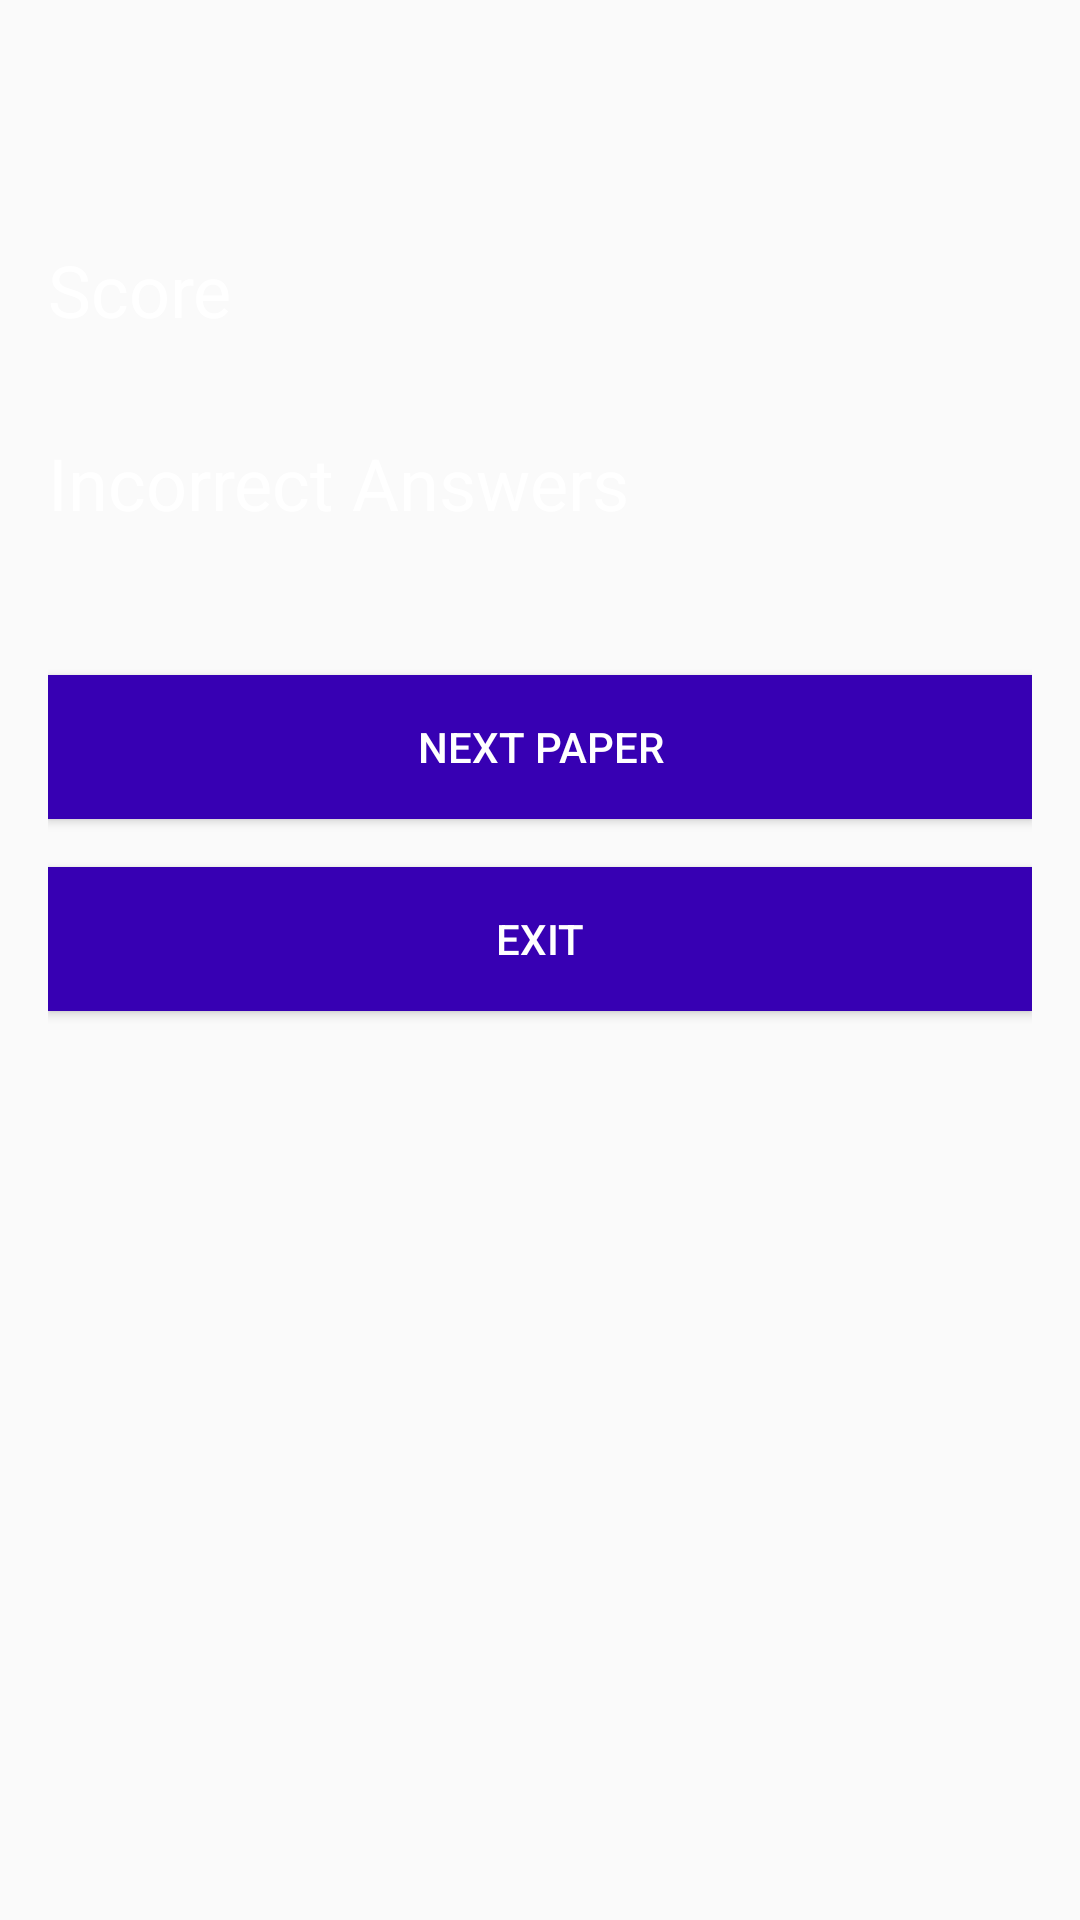

The Android layout XML behind this screen, and the referenced resources:
<!-- AndroidManifest.xml: application theme Theme.Quizapp19 -->
<!-- res/layout/activity_results.xml -->
<?xml version="1.0" encoding="utf-8"?>
<ScrollView xmlns:android="http://schemas.android.com/apk/res/android"
    xmlns:app="http://schemas.android.com/apk/res-auto"
    xmlns:tools="http://schemas.android.com/tools"
    android:layout_width="match_parent"
    android:layout_height="match_parent"
    android:background="@drawable/background"
    android:fillViewport="true"
    tools:context=".ResultsActivity">

    <LinearLayout
        android:layout_width="match_parent"
        android:layout_height="wrap_content"
        android:orientation="vertical"
        android:padding="16dp"
        >

        <TextView
            android:id="@+id/gradeTextView"
            android:layout_width="wrap_content"
            android:layout_height="wrap_content"
            android:text=""
            android:textColor="@android:color/black"
            android:layout_gravity="center_horizontal"
            android:textSize="48sp" />

        <TextView
            android:id="@+id/scoreTextView"
            android:layout_width="wrap_content"
            android:layout_height="wrap_content"
            android:text="Score"
            android:textColor="@color/background"
            android:textSize="24sp" />


        <TextView
            android:id="@+id/incorrectAnswersTextView"
            android:layout_width="wrap_content"
            android:layout_height="wrap_content"
            android:layout_marginTop="32dp"
            android:text="Incorrect Answers"
            android:textColor="@color/background"
            android:textSize="24sp" />

        <Button
            android:id="@+id/nextPaperButton"
            android:layout_width="match_parent"
            android:layout_marginTop="48dp"
            android:layout_height="wrap_content"
            android:text="Next Paper"
            android:textColor="@color/background"
            android:background="@color/primaryVariant" />


        <Button
            android:id="@+id/exitButton"
            android:layout_width="match_parent"
            android:layout_height="wrap_content"
            android:layout_marginTop="16dp"
            android:text="Exit"
            android:textColor="@color/background"
            android:background="@color/primaryVariant" />
    </LinearLayout>
</ScrollView>
<!-- resources referenced by this layout -->
<resources>
  <color name="background">#FFFFFF</color>
  <color name="primaryVariant">#3700B3</color>
  <style name="Theme.Quizapp19" parent="Theme.AppCompat.DayNight.NoActionBar">
          
          <item name="colorPrimary">@color/primary</item>
          
          <item name="colorSecondary">@color/secondary</item>
          
          <item name="android:statusBarColor" tools:targetApi="l">?attr/colorPrimaryVariant</item>
          
      </style>
  <color name="primary">#6200EE</color>
  <color name="secondary">#03DAC5</color>
</resources>
